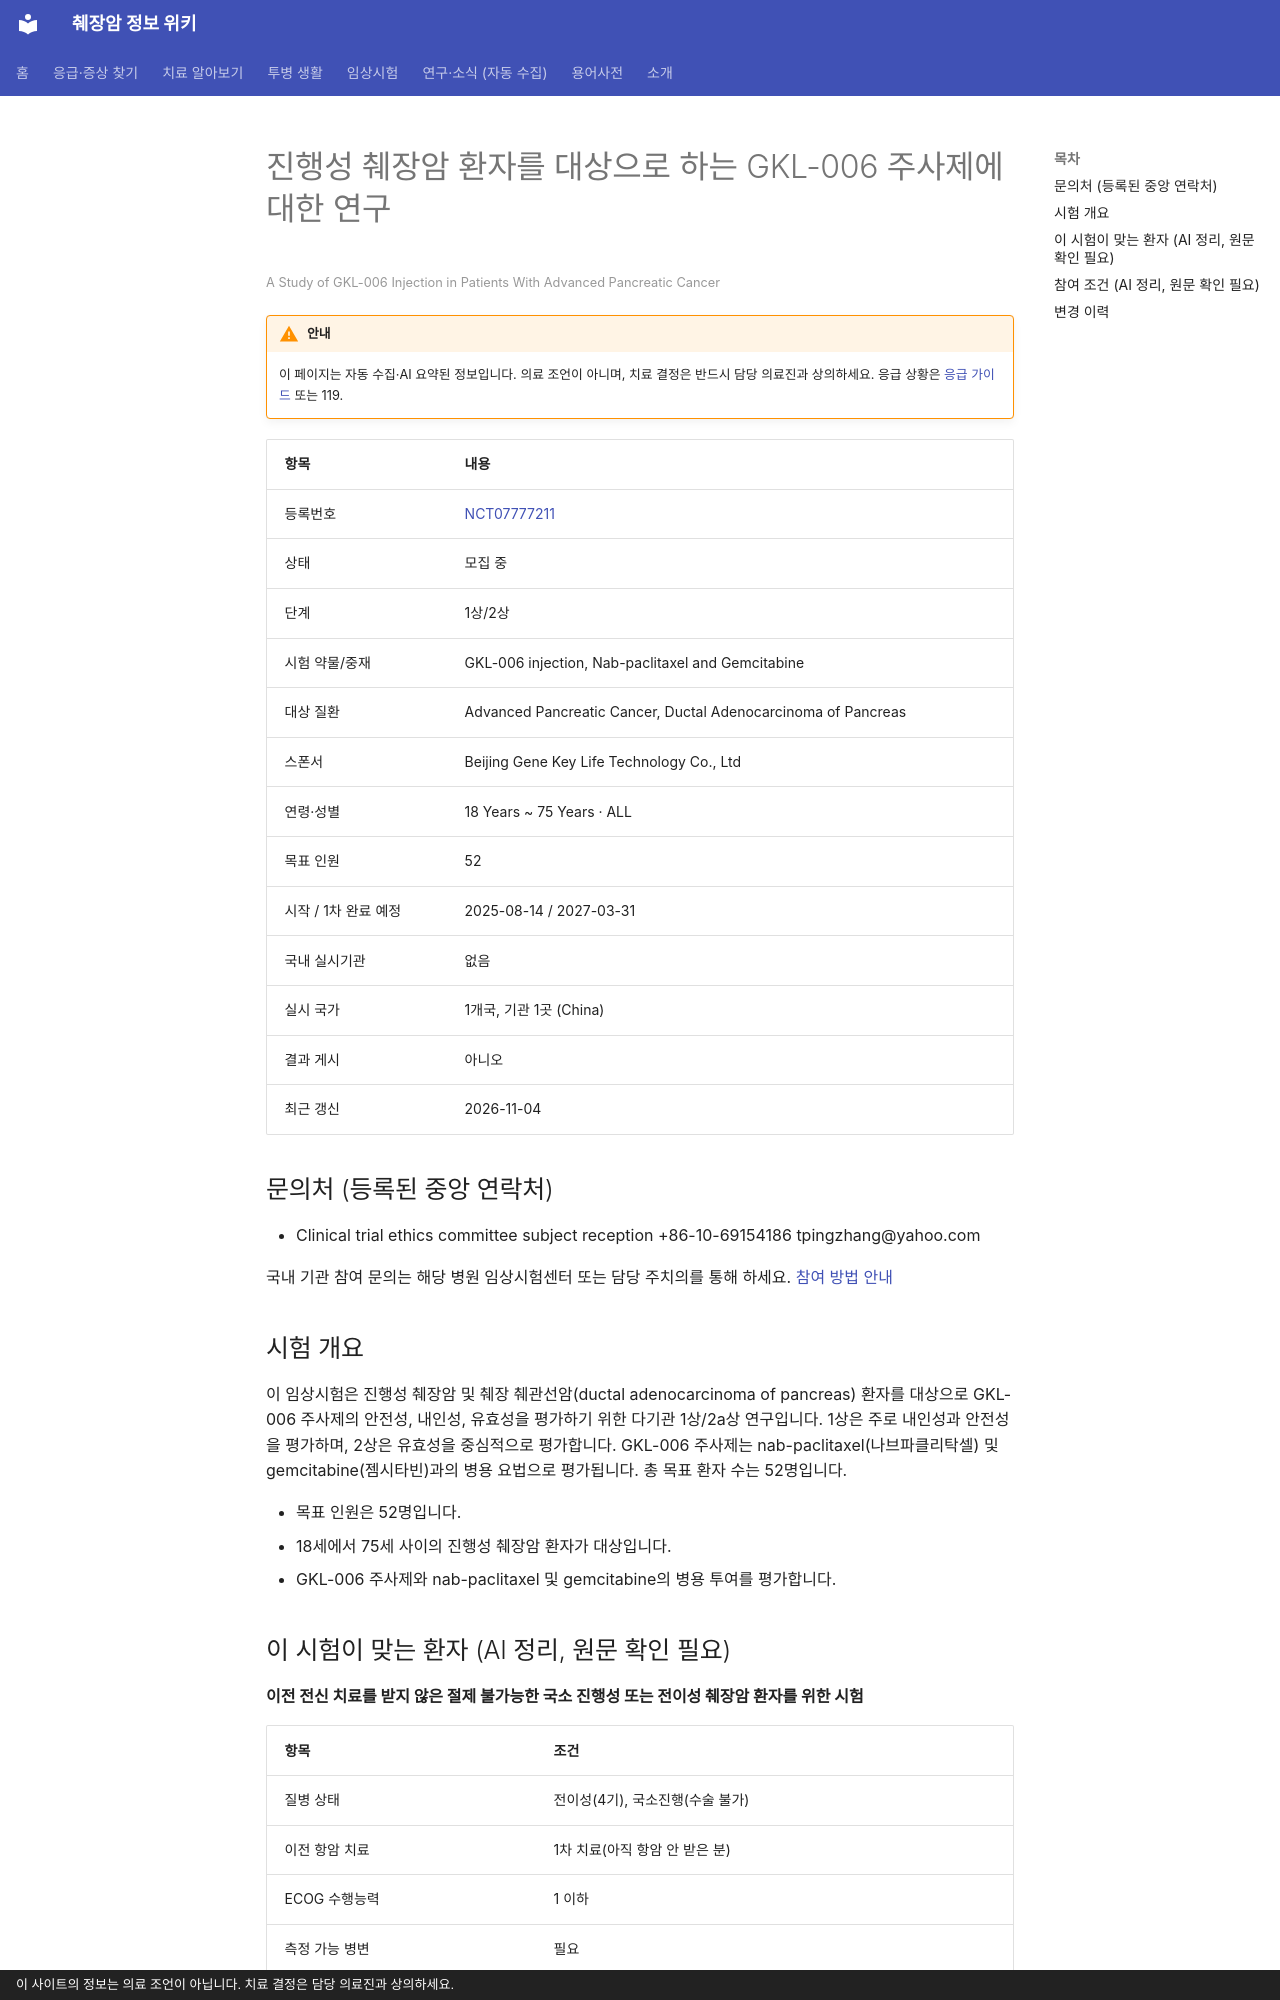

repository: hizorro88-rgb/papersearcher · page: _generated/trials/NCT07777211/index.html · generator: mkdocs · copyright: 이 사이트의 정보는 의료 조언이 아닙니다. 치료 결정은 담당 의료진과 상의하세요.

---
title: "NCT07777211 진행성 췌장암 환자를 대상으로 하는 GKL-006 주사제에 대한 연구"
description: "1상/2상 · 모집 중"
comments: true
search:
  boost: 0.4
---

# 진행성 췌장암 환자를 대상으로 하는 GKL-006 주사제에 대한 연구

<small>A Study of GKL-006 Injection in Patients With Advanced Pancreatic Cancer</small>

!!! warning "안내"
    이 페이지는 자동 수집·AI 요약된 정보입니다. 의료 조언이 아니며, 치료 결정은 반드시 담당 의료진과 상의하세요. 응급 상황은 [응급 가이드](../../guides/emergency/index.md) 또는 119.

| 항목 | 내용 |
|---|---|
| 등록번호 | [NCT07777211](https://clinicaltrials.gov/study/NCT07777211) |
| 상태 | 모집 중 |
| 단계 | 1상/2상 |
| 시험 약물/중재 | GKL-006 injection, Nab-paclitaxel and Gemcitabine |
| 대상 질환 | Advanced Pancreatic Cancer, Ductal Adenocarcinoma of Pancreas |
| 스폰서 | Beijing Gene Key Life Technology Co., Ltd |
| 연령·성별 | 18 Years ~ 75 Years · ALL |
| 목표 인원 | 52 |
| 시작 / 1차 완료 예정 | 2025-08-14 / 2027-03-31 |
| 국내 실시기관 | 없음 |
| 실시 국가 | 1개국, 기관 1곳 (China) |
| 결과 게시 | 아니오 |
| 최근 갱신 | 2026-11-04 |

## 문의처 (등록된 중앙 연락처)

- Clinical trial ethics committee subject reception +86-10-69154186 tpingzhang@yahoo.com

국내 기관 참여 문의는 해당 병원 임상시험센터 또는 담당 주치의를 통해 하세요. [참여 방법 안내](../../guides/trials/how-to-apply.md)

## 시험 개요

이 임상시험은 진행성 췌장암 및 췌장 췌관선암(ductal adenocarcinoma of pancreas) 환자를 대상으로 GKL-006 주사제의 안전성, 내인성, 유효성을 평가하기 위한 다기관 1상/2a상 연구입니다. 1상은 주로 내인성과 안전성을 평가하며, 2상은 유효성을 중심적으로 평가합니다. GKL-006 주사제는 nab-paclitaxel(나브파클리탁셀) 및 gemcitabine(젬시타빈)과의 병용 요법으로 평가됩니다. 총 목표 환자 수는 52명입니다.

- 목표 인원은 52명입니다.
- 18세에서 75세 사이의 진행성 췌장암 환자가 대상입니다.
- GKL-006 주사제와 nab-paclitaxel 및 gemcitabine의 병용 투여를 평가합니다.

## 이 시험이 맞는 환자 (AI 정리, 원문 확인 필요)

**이전 전신 치료를 받지 않은 절제 불가능한 국소 진행성 또는 전이성 췌장암 환자를 위한 시험**

| 항목 | 조건 |
|---|---|
| 질병 상태 | 전이성(4기), 국소진행(수술 불가) |
| 이전 항암 치료 | 1차 치료(아직 항암 안 받은 분) |
| ECOG 수행능력 | 1 이하 |
| 측정 가능 병변 | 필요 |

주요 제외 기준: 알려진 뇌전이 또는 수막전이 · 활동성 자가면역 질환 · 간질성 폐질환 또는 활동성 감염의 병력 · 조절되지 않는 심혈관 질환 · 임신 또는 수유 중인 여성

내 상황에 맞는지 한 번에 보려면 [맞춤 임상시험 찾기](../../guides/trials/finder.md).
